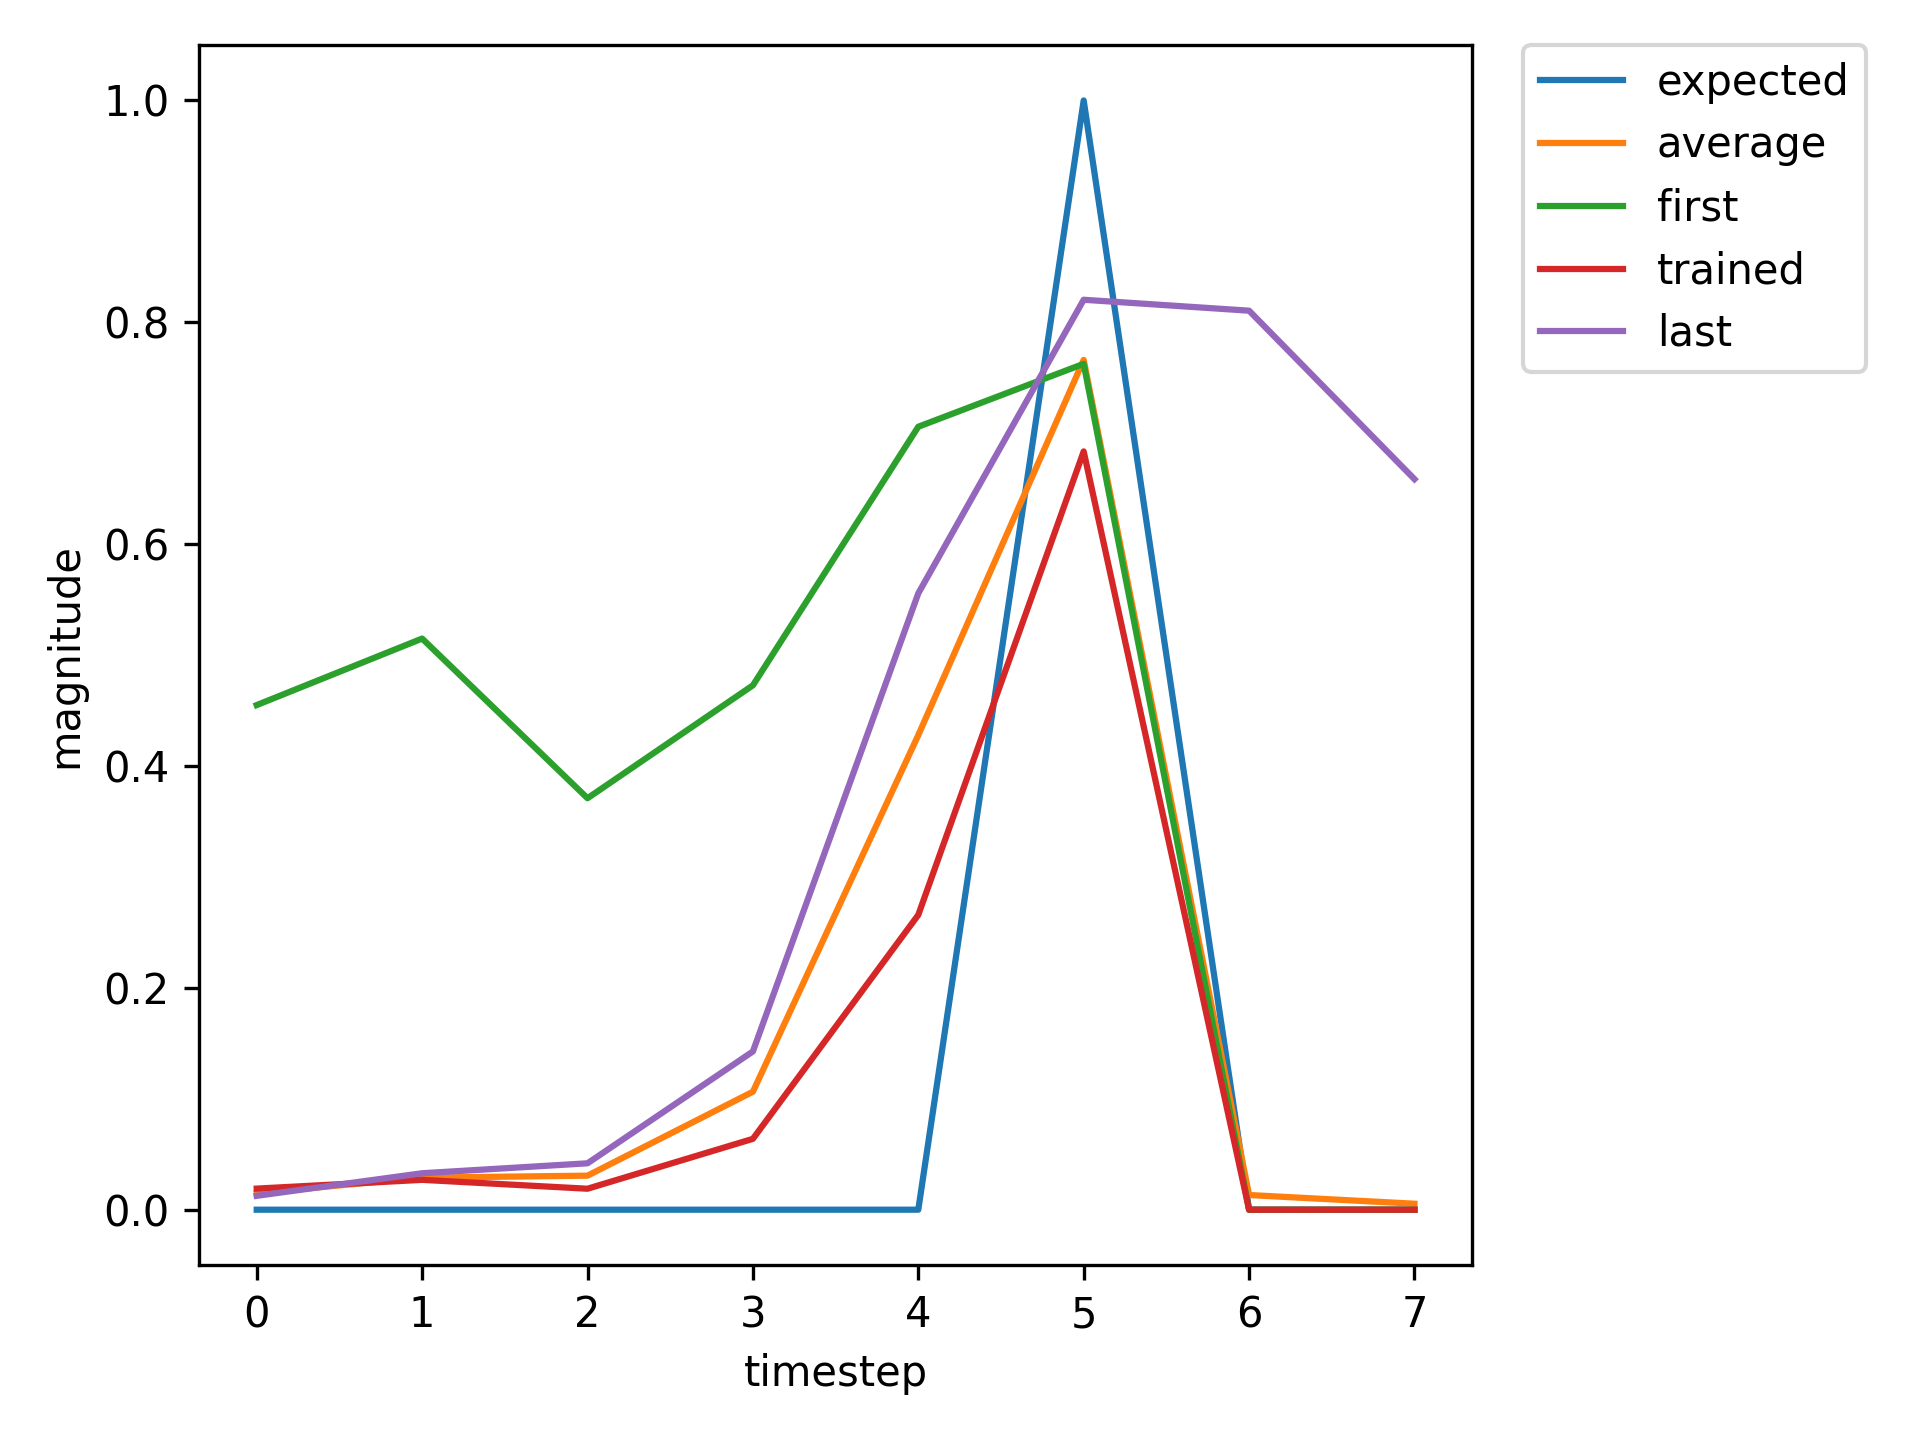

The file beside this chart, header and first rows:
, input, expected_output, network_output
0, 1.0, 0, 0.4549
1, 0.0, 0, 0.5149
2, 0.0, 0, 0.371
3, 0.0, 0, 0.4727
4, 0.0, 0, 0.7059
5, 2.0, 1, 0.7626
6, 1.0, 0, 0.01544
7, 0.0, 0, 0.02274
8, 0.0, 0, 0.01753
9, 0.0, 0, 0.06229
10, 0.0, 0, 0.2604
11, 2.0, 1, 0.6789
12, 1.0, 0, 0.01535
13, 0.0, 0, 0.02383
14, 0.0, 0, 0.0184
15, 0.0, 0, 0.0652
16, 0.0, 0, 0.2747
17, 2.0, 1, 0.6927
18, 0.0, 0, 0.01573
19, 0.0, 0, 0.01274
20, 1.0, 0, 0.01244
21, 0.0, 0, 0.03455
22, 0.0, 0, 0.0454
23, 0.0, 0, 0.1537
24, 0.0, 0, 0.5803
25, 2.0, 1, 0.8252
26, 0.0, 0, 0.02275
27, 1.0, 0, 0.01413
28, 0.0, 0, 0.024
29, 0.0, 0, 0.02476
30, 0.0, 0, 0.09202
31, 0.0, 0, 0.4005
32, 2.0, 1, 0.7735
33, 0.0, 0, 0.01901
34, 1.0, 0, 0.01339
35, 0.0, 0, 0.02366
36, 0.0, 0, 0.02504
37, 0.0, 0, 0.09332
38, 0.0, 0, 0.406
39, 2.0, 1, 0.776
40, 1.0, 0, 0.01915
41, 0.0, 0, 0.02704
42, 0.0, 0, 0.01893
43, 0.0, 0, 0.06387
44, 0.0, 0, 0.2656
45, 2.0, 1, 0.6834
46, 0.0, 0, 0.01546
47, 0.0, 0, 0.01269
48, 1.0, 0, 0.01244
49, 0.0, 0, 0.03465
50, 0.0, 0, 0.04561
51, 0.0, 0, 0.1543
52, 0.0, 0, 0.5817
53, 2.0, 1, 0.8255
54, 0.0, 0, 0.02278
55, 0.0, 0, 0.01413
56, 1.0, 0, 0.01259
57, 0.0, 0, 0.03327
58, 0.0, 0, 0.0425
59, 0.0, 0, 0.1446
... 685 more rows
